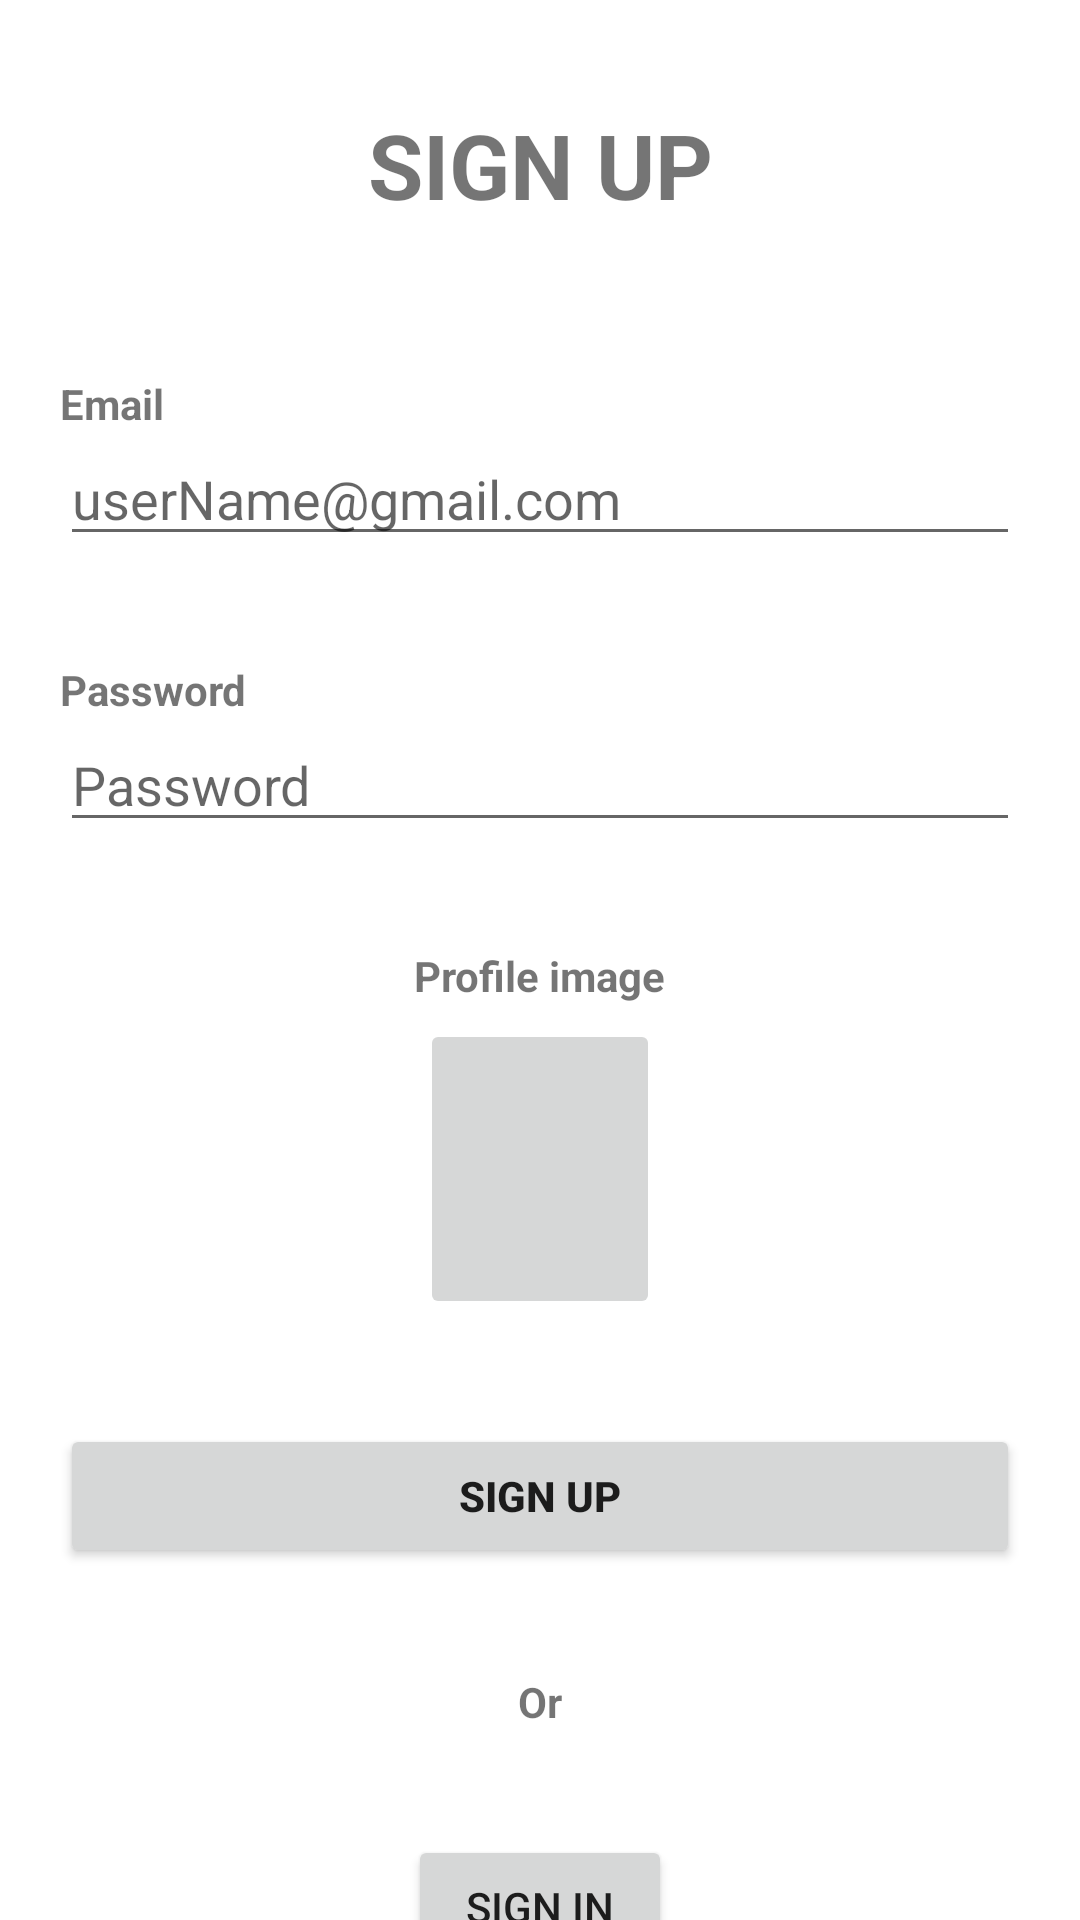

Reconstruct the res/layout file that produces this screen, plus the resources it refers to.
<!-- AndroidManifest.xml: application theme Theme.Ann -->
<!-- res/layout/signup.xml -->
<?xml version="1.0" encoding="utf-8"?>
<androidx.coordinatorlayout.widget.CoordinatorLayout
    xmlns:android="http://schemas.android.com/apk/res/android"
    xmlns:app="http://schemas.android.com/apk/res-auto"
    xmlns:tools="http://schemas.android.com/tools"
    android:layout_width="match_parent"
    android:layout_height="match_parent"
    android:fitsSystemWindows="true"
    tools:context=".SignUp">
    <androidx.core.widget.NestedScrollView
        android:layout_width="match_parent"
        android:layout_height="match_parent"
        >
        <androidx.appcompat.widget.LinearLayoutCompat
            android:orientation="vertical"
            android:layout_width="match_parent"
            android:layout_height="wrap_content"
            android:padding="20dp"
            >

            <TextView
                android:layout_width="match_parent"
                android:layout_height="70dp"
                android:text="SIGN UP"
                android:gravity="center"
                android:textSize="30sp"
                android:textStyle="bold"
                />

            <TextView
                android:layout_width="wrap_content"
                android:layout_height="wrap_content"
                android:text="Email"
                android:textStyle="bold"
                android:layout_marginTop="@dimen/ensemble_top"/>
            <EditText
                android:id="@+id/userEmailUp"
                android:layout_width="match_parent"
                android:layout_height="wrap_content"
                android:ems="20"

                android:hint="userName@gmail.com" />
            <TextView
                android:layout_width="wrap_content"
                android:layout_height="wrap_content"
                android:text="Password"
                android:textStyle="bold"
                android:layout_marginTop="@dimen/ensemble_top"/>

            <EditText
                android:id="@+id/userPasswordUp"
                android:layout_width="match_parent"
                android:layout_height="wrap_content"
                android:ems="10"
                android:inputType="textPassword"
                android:hint="Password" />
            <TextView
                android:layout_width="wrap_content"
                android:layout_height="wrap_content"
                android:text="Profile image"
                android:textStyle="bold"
                android:layout_gravity="center"
                android:layout_marginTop="@dimen/ensemble_top"/>


            <ImageButton
                android:id="@+id/userImageUp"
                android:layout_width="80dp"
                android:layout_height="100dp"
                android:layout_gravity="center"
                android:layout_marginTop="5dp"
                app:srcCompat="@drawable/user" />




            <Button
                android:id="@+id/btn_SignUp2"
                android:layout_width="match_parent"
                android:layout_height="wrap_content"
                android:text="Sign Up"
                android:textStyle="bold"
                android:layout_marginTop="@dimen/ensemble_top"/>

            <TextView
                android:layout_width="wrap_content"
                android:layout_height="wrap_content"
                android:text="Or"
                android:textStyle="bold"
                android:layout_gravity="center"
                android:layout_marginTop="@dimen/ensemble_top"/>
            <Button
                android:id="@+id/btn_SignIn2"
                android:layout_width="wrap_content"
                android:layout_height="wrap_content"
                android:text="Sign In"
                android:layout_gravity="center"

                android:layout_marginTop="@dimen/ensemble_top"/>




        </androidx.appcompat.widget.LinearLayoutCompat>
    </androidx.core.widget.NestedScrollView>

</androidx.coordinatorlayout.widget.CoordinatorLayout>
<!-- resources referenced by this layout -->
<resources>
  <dimen name="ensemble_top">35dp</dimen>
  <style name="Theme.Ann" parent="Theme.MaterialComponents.DayNight.DarkActionBar">
          
          <item name="colorPrimary">@color/purple_500</item>
          <item name="colorPrimaryVariant">@color/purple_700</item>
          <item name="colorOnPrimary">@color/white</item>
          
          <item name="colorSecondary">@color/teal_200</item>
          <item name="colorSecondaryVariant">@color/teal_700</item>
          <item name="colorOnSecondary">@color/black</item>
          
          <item name="android:statusBarColor" tools:targetApi="l">?attr/colorPrimaryVariant</item>
          
      </style>
  <color name="purple_500">#FF6200EE</color>
  <color name="purple_700">#FF3700B3</color>
  <color name="white">#EFFFFFFF</color>
  <color name="teal_200">#FF03DAC5</color>
  <color name="teal_700">#FF018786</color>
  <color name="black">#FF000000</color>
</resources>
